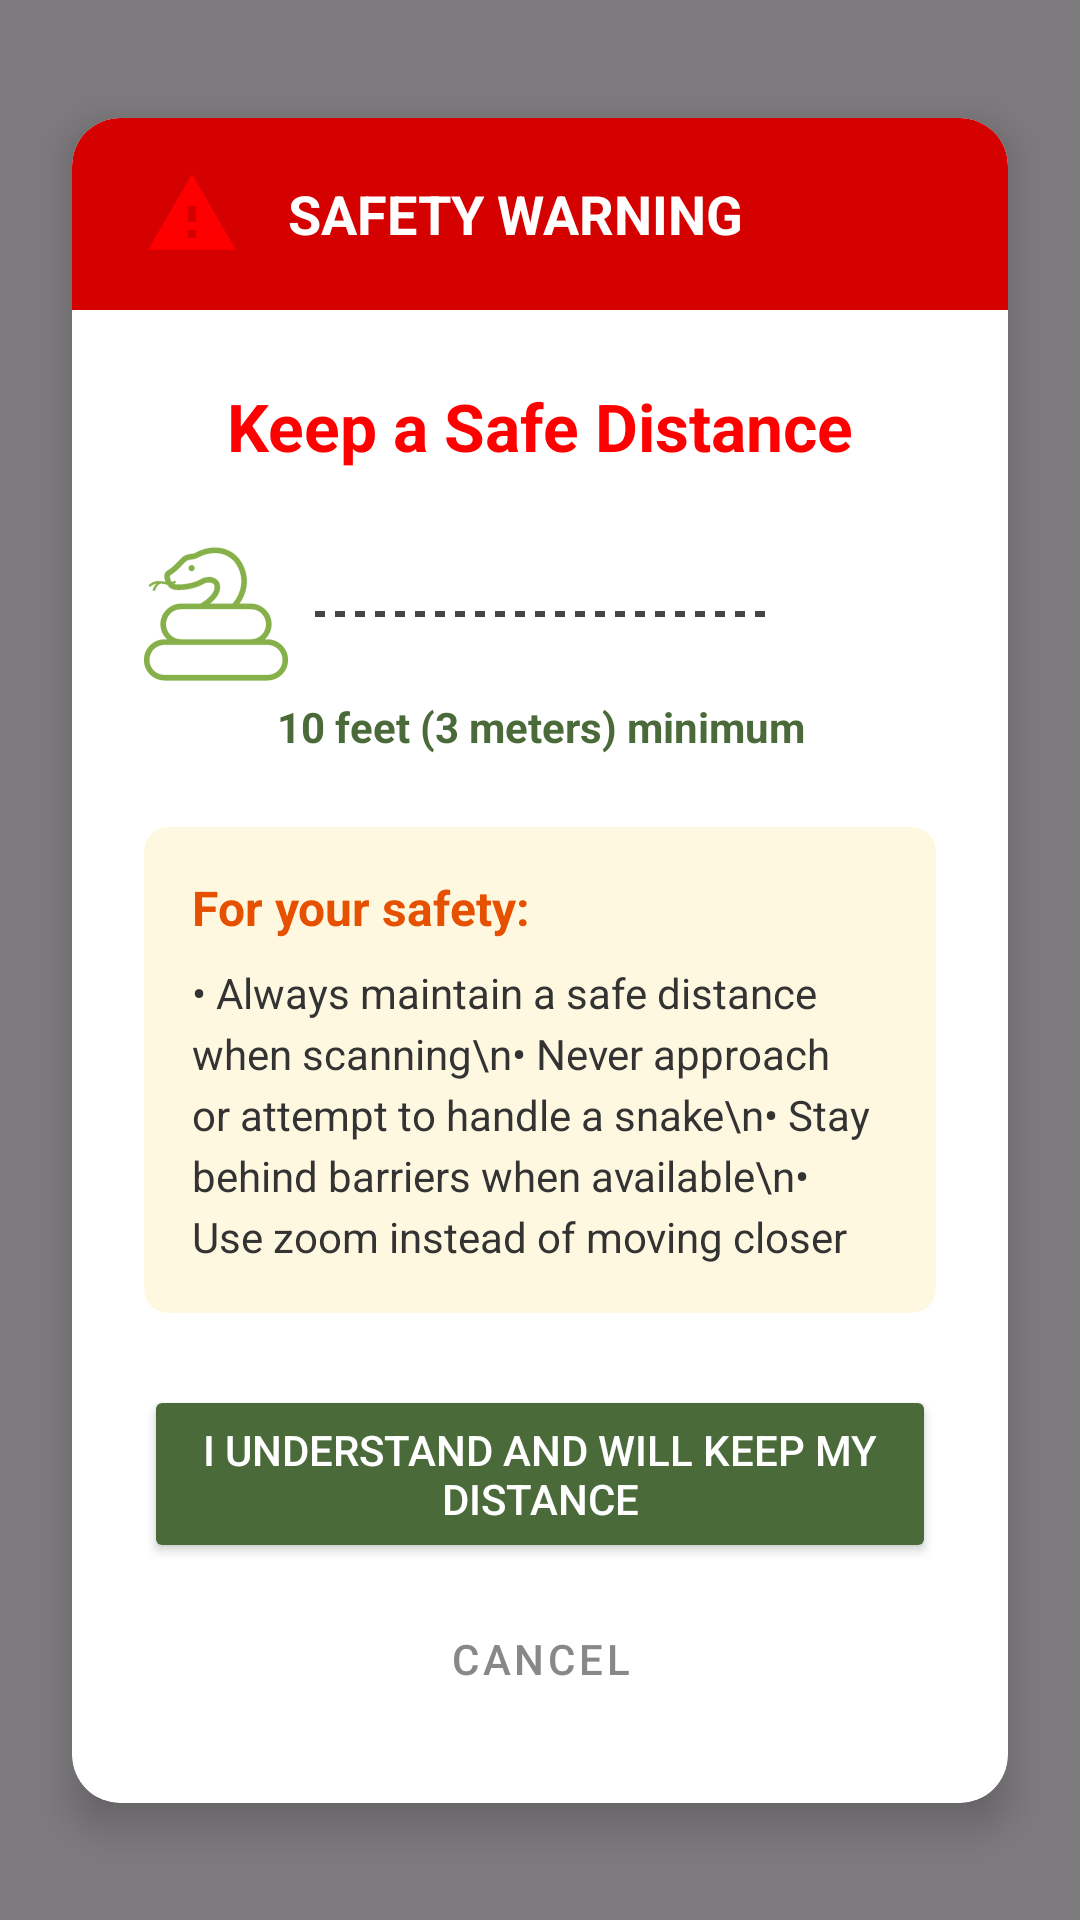

Here is an Android app screen rendered from its layout file. Give the layout XML and the strings, colors and styles it references.
<!-- AndroidManifest.xml: application theme Theme.SnakeDetection -->
<!-- res/layout/dialog_scanning_warning.xml -->
<?xml version="1.0" encoding="utf-8"?>
<androidx.constraintlayout.widget.ConstraintLayout
    xmlns:android="http://schemas.android.com/apk/res/android"
    xmlns:app="http://schemas.android.com/apk/res-auto"
    android:layout_width="match_parent"
    android:layout_height="match_parent"
    android:background="#80000000">

    <androidx.cardview.widget.CardView
        android:layout_width="match_parent"
        android:layout_height="wrap_content"
        android:layout_margin="24dp"
        app:cardBackgroundColor="@color/white"
        app:cardCornerRadius="16dp"
        app:cardElevation="8dp"
        app:layout_constraintBottom_toBottomOf="parent"
        app:layout_constraintEnd_toEndOf="parent"
        app:layout_constraintStart_toStartOf="parent"
        app:layout_constraintTop_toTopOf="parent">

        
        <LinearLayout
            android:layout_width="match_parent"
            android:layout_height="wrap_content"
            android:orientation="vertical">

            <FrameLayout
                android:layout_width="match_parent"
                android:layout_height="wrap_content"
                android:background="@drawable/warning_banner_background"
                android:paddingVertical="16dp">

                <LinearLayout
                    android:layout_width="match_parent"
                    android:layout_height="wrap_content"
                    android:orientation="horizontal"
                    android:gravity="center_vertical">

                    <ImageView
                        android:layout_width="32dp"
                        android:layout_height="32dp"
                        android:layout_marginStart="24dp"
                        android:src="@drawable/ic_warning"
                        android:contentDescription="Warning" />

                    <TextView
                        android:layout_width="0dp"
                        android:layout_height="wrap_content"
                        android:layout_weight="1"
                        android:layout_marginStart="16dp"
                        android:text="SAFETY WARNING"
                        android:textColor="@color/white"
                        android:textSize="18sp"
                        android:textStyle="bold" />
                </LinearLayout>
            </FrameLayout>

            <LinearLayout
                android:layout_width="match_parent"
                android:layout_height="wrap_content"
                android:orientation="vertical"
                android:padding="24dp">

                
                <TextView
                    android:layout_width="match_parent"
                    android:layout_height="wrap_content"
                    android:gravity="center"
                    android:text="Keep a Safe Distance"
                    android:textColor="@color/red"
                    android:textSize="22sp"
                    android:textStyle="bold" />

                
                <LinearLayout
                    android:layout_width="match_parent"
                    android:layout_height="wrap_content"
                    android:orientation="horizontal"
                    android:layout_marginTop="24dp"
                    android:gravity="center">

                    <ImageView
                        android:layout_width="48dp"
                        android:layout_height="48dp"
                        android:src="@drawable/snake_logo"
                        android:contentDescription="Snake" />

                    <View
                        android:layout_width="0dp"
                        android:layout_height="30dp"
                        android:layout_weight="1"
                        android:layout_marginHorizontal="8dp"
                        android:background="@drawable/dotted_line" />

                    <ImageView
                        android:layout_width="48dp"
                        android:layout_height="48dp"
                        android:src="@drawable/ic_person"
                        android:contentDescription="Person" />
                </LinearLayout>

                
                <TextView
                    android:layout_width="match_parent"
                    android:layout_height="wrap_content"
                    android:gravity="center"
                    android:text="10 feet (3 meters) minimum"
                    android:textColor="@color/darkGreen"
                    android:textStyle="bold"
                    android:layout_marginTop="4dp" />

                
                <androidx.cardview.widget.CardView
                    android:layout_width="match_parent"
                    android:layout_height="wrap_content"
                    android:layout_marginTop="24dp"
                    app:cardBackgroundColor="#FFF8E1"
                    app:cardCornerRadius="8dp"
                    app:cardElevation="0dp">

                    <LinearLayout
                        android:layout_width="match_parent"
                        android:layout_height="wrap_content"
                        android:orientation="vertical"
                        android:padding="16dp">

                        <TextView
                            android:layout_width="match_parent"
                            android:layout_height="wrap_content"
                            android:text="For your safety:"
                            android:textStyle="bold"
                            android:textColor="#E65100"
                            android:textSize="16sp" />

                        <TextView
                            android:layout_width="match_parent"
                            android:layout_height="wrap_content"
                            android:layout_marginTop="8dp"
                            android:text="• Always maintain a safe distance when scanning\n• Never approach or attempt to handle a snake\n• Stay behind barriers when available\n• Use zoom instead of moving closer"
                            android:textColor="#333333"
                            android:textSize="14sp"
                            android:lineSpacingExtra="4dp" />
                    </LinearLayout>
                </androidx.cardview.widget.CardView>

                
                <LinearLayout
                    android:layout_width="match_parent"
                    android:layout_height="wrap_content"
                    android:orientation="vertical"
                    android:layout_marginTop="24dp">

                    <Button
                        android:id="@+id/proceedButton"
                        android:layout_width="match_parent"
                        android:layout_height="wrap_content"
                        android:backgroundTint="@color/darkGreen"
                        android:text="I UNDERSTAND AND WILL KEEP MY DISTANCE"
                        android:textColor="@color/white"
                        android:paddingVertical="12dp" />

                    <Button
                        android:id="@+id/cancelButton"
                        android:layout_width="match_parent"
                        android:layout_height="wrap_content"
                        android:backgroundTint="#00000000"
                        android:text="CANCEL"
                        android:textColor="@color/gray"
                        android:layout_marginTop="8dp"
                        style="@style/Widget.MaterialComponents.Button.TextButton" />
                </LinearLayout>
            </LinearLayout>
        </LinearLayout>
    </androidx.cardview.widget.CardView>
</androidx.constraintlayout.widget.ConstraintLayout>
<!-- resources referenced by this layout -->
<resources>
  <color name="darkGreen">#4A6A3A</color>
  <color name="gray">#FF888888</color>
  <color name="red">#FFFF0000</color>
  <color name="white">#FFFFFFFF</color>
  <!-- drawable dotted_line (drawable) -->
  <?xml version="1.0" encoding="utf-8"?>
  <shape xmlns:android="http://schemas.android.com/apk/res/android"
      android:shape="line">
      <stroke
          android:color="#444444"
          android:dashWidth="10px"
          android:dashGap="10px"
          android:width="2dp"/>
  </shape>
  <!-- drawable ic_warning (drawable) -->
  <?xml version="1.0" encoding="utf-8"?>
  <vector xmlns:android="http://schemas.android.com/apk/res/android"
      android:width="24dp"
      android:height="24dp"
      android:viewportWidth="24"
      android:viewportHeight="24">
  
      <path
          android:fillColor="#FF0000"
          android:pathData="M1,21h22L12,2 1,21zM13,18h-2v-2h2v2zM13,14h-2v-4h2v4z"/>
  </vector>
  <!-- drawable snake_logo: vector/xml drawable (drawable, 3997 chars, omitted) -->
  <!-- drawable warning_banner_background (drawable) -->
  <?xml version="1.0" encoding="utf-8"?>
  <shape xmlns:android="http://schemas.android.com/apk/res/android">
      <solid android:color="#D50000" />
      <corners
          android:topLeftRadius="16dp"
          android:topRightRadius="16dp" />
  </shape>
  <style name="Theme.SnakeDetection" parent="Base.Theme.SnakeDetection" />
  <style name="Base.Theme.SnakeDetection" parent="Theme.Material3.DayNight.NoActionBar">
          
          
      </style>
</resources>
